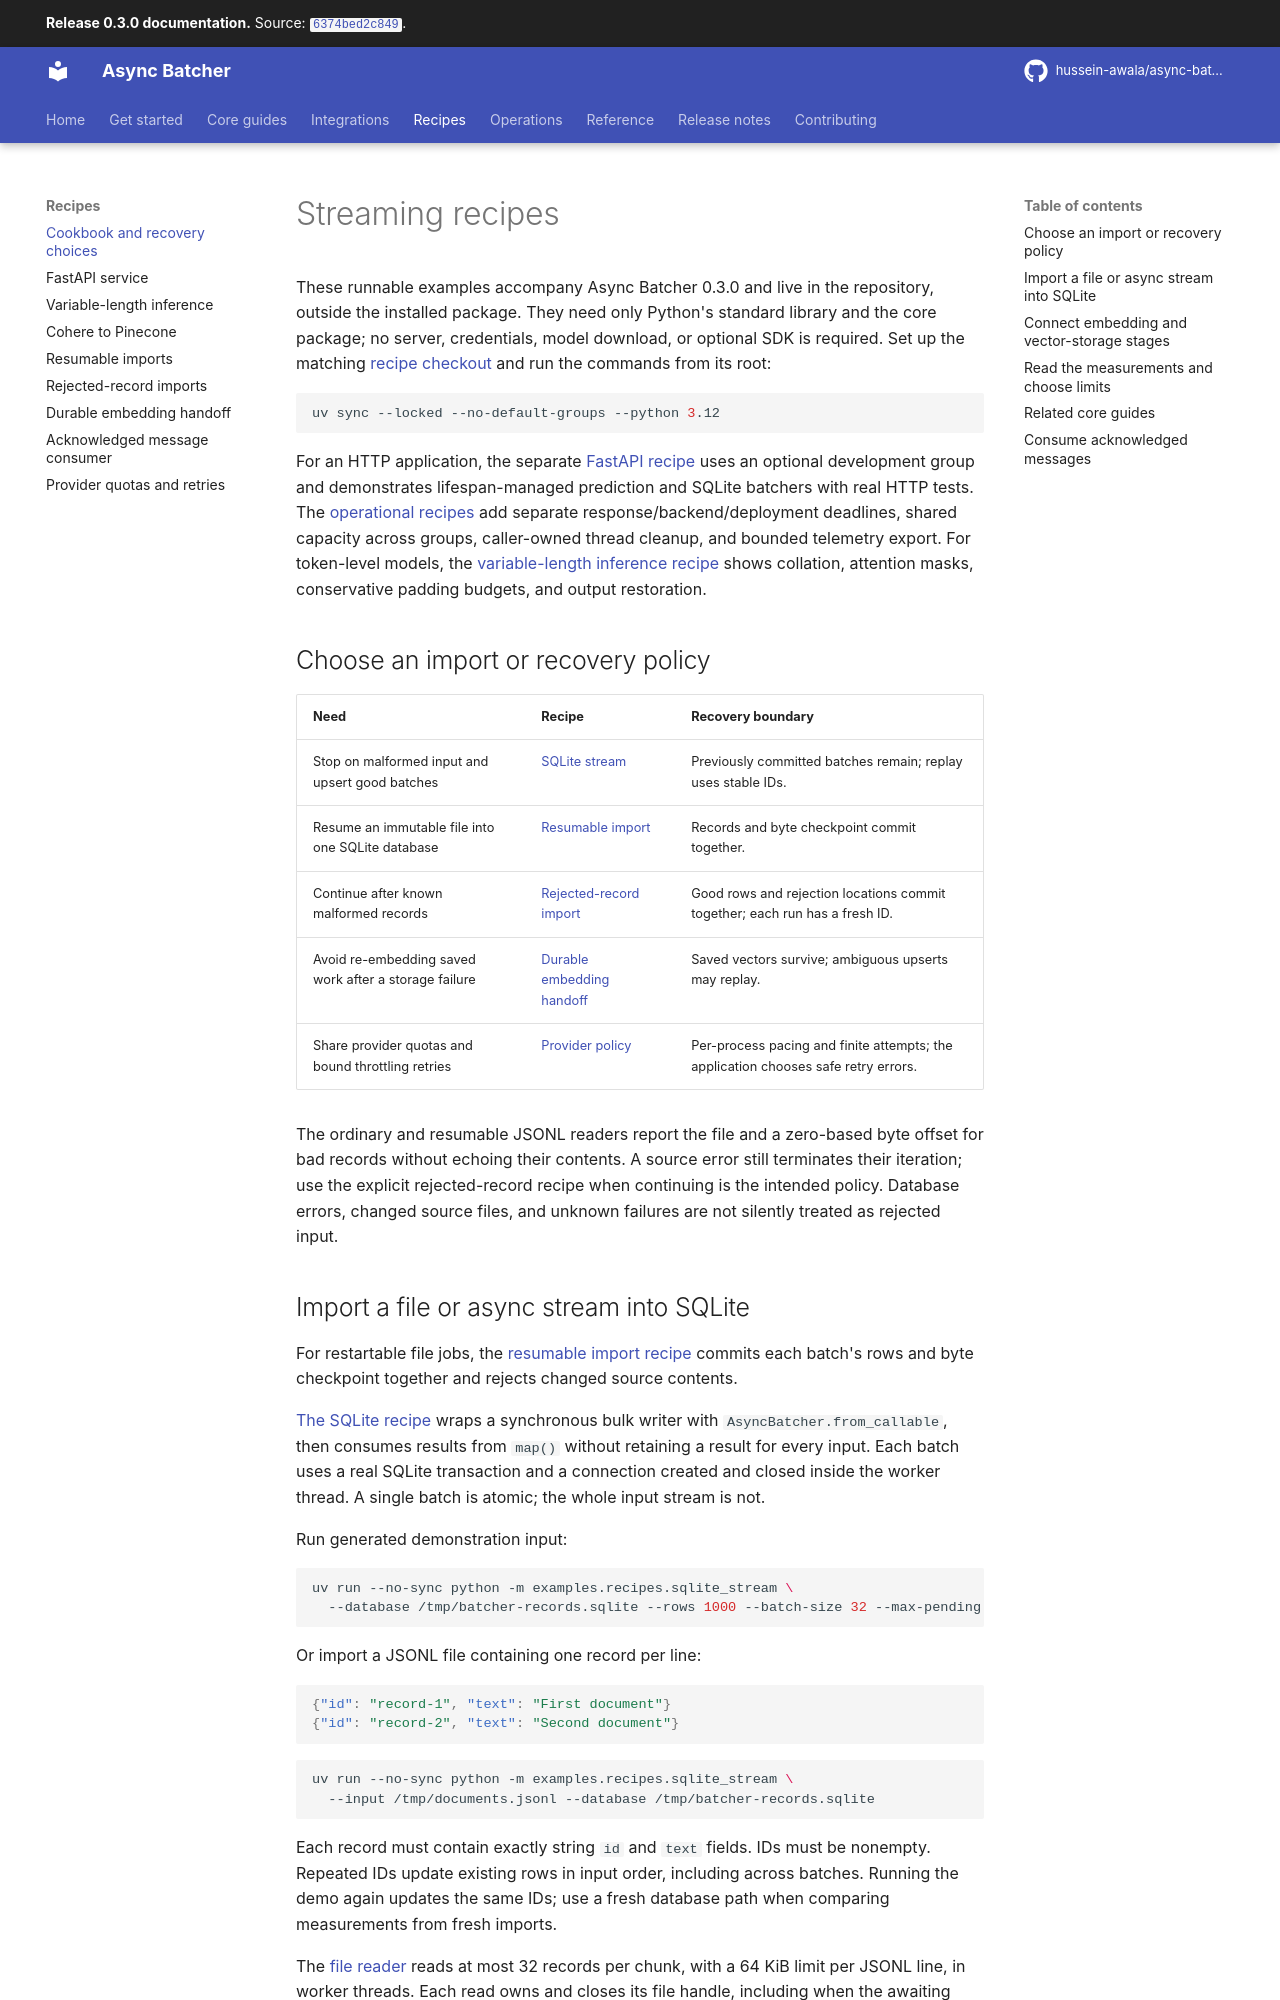

repository: hussein-awala/async-batcher · page: 0.3.0/cookbook/index.html · generator: mkdocs

# Streaming recipes

These runnable examples accompany Async Batcher 0.3.0 and live in the repository, outside the
installed package. They need only Python's standard library and the core package; no server,
credentials, model download, or optional SDK is required. Set up the matching
[recipe checkout](installation.md#run-the-repository-recipes) and run the commands from its root:

```bash
uv sync --locked --no-default-groups --python 3.12
```

For an HTTP application, the separate [FastAPI recipe](fastapi-recipe.md) uses an optional development
group and demonstrates lifespan-managed prediction and SQLite batchers with real HTTP tests.
The [operational recipes](operations.md) add separate response/backend/deployment deadlines,
shared capacity across groups, caller-owned thread cleanup, and bounded telemetry export.
For token-level models, the [variable-length inference recipe](variable-length-inference.md) shows
collation, attention masks, conservative padding budgets, and output restoration.

## Choose an import or recovery policy

| Need | Recipe | Recovery boundary |
| --- | --- | --- |
| Stop on malformed input and upsert good batches | [SQLite stream](#import-a-file-or-async-stream-into-sqlite) | Previously committed batches remain; replay uses stable IDs. |
| Resume an immutable file into one SQLite database | [Resumable import](resumable-import.md) | Records and byte checkpoint commit together. |
| Continue after known malformed records | [Rejected-record import](rejected-import.md) | Good rows and rejection locations commit together; each run has a fresh ID. |
| Avoid re-embedding saved work after a storage failure | [Durable embedding handoff](durable-embeddings.md) | Saved vectors survive; ambiguous upserts may replay. |
| Share provider quotas and bound throttling retries | [Provider policy](provider-policy.md) | Per-process pacing and finite attempts; the application chooses safe retry errors. |

The ordinary and resumable JSONL readers report the file and a zero-based byte offset for bad
records without echoing their contents. A source error still terminates their iteration; use the
explicit rejected-record recipe when continuing is the intended policy. Database errors, changed
source files, and unknown failures are not silently treated as rejected input.
